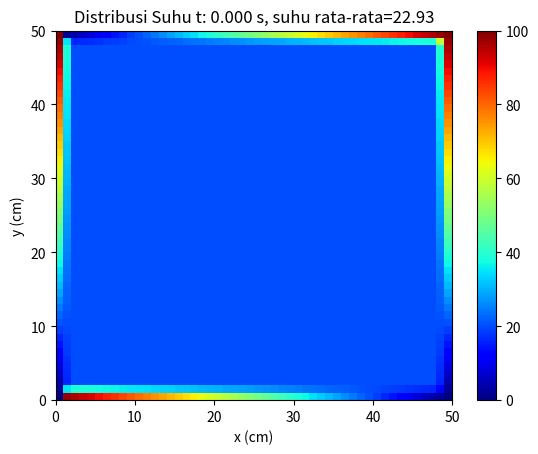

Here is the Python script that generated this plot:
import numpy as np
import matplotlib.pyplot as plt

a = 50
panjang = 0.5
waktu = 1
node = 50

dx = panjang / node
dy = panjang / node
dt = min(dx**2 / (4*a), dy**2 / (4 * a))

t_nodes = int(waktu / dt)
u = np.zeros((node, node)) + 20

#Kondisi batas
u[0, :] = np.linspace(100, 0, node)
u[-1, :] = np.linspace(0, 100, node)
u[:, 0] = np.linspace(0, 100, node)
u[:, -1] = np.linspace(0, 100, node)

#Visialisasu distribusi
fig, ax = plt.subplots()
ax.set_ylabel("y (cm)")
ax.set_xlabel("x (cm)")
pcm = ax.pcolormesh(u, cmap=plt.cm.jet, vmin=0, vmax =100)
plt.colorbar(pcm, ax=ax)

counter = 0
w = u.copy()

for i in range(1, node-1):
    for j in range(1, node-1):
        dd_ux = (w[i-1, j] - 2*w[i, j] + w[i+1, j]) / dx**2
        dd_uy = (w[i, j-1] - 2*w[i, j] + w[i, j+1]) / dx**2
        u[i, j] = dt * a * (dd_ux + dd_uy) + w[i,j]

t_mean = np.mean(u)
print(f"t: {counter:.3f} s, Suhu rata-rata: {t_mean:.2f} Celsius")

pcm.set_array(u)
ax.set_title(f"Distribusi Suhu t: {counter:.3f} s, suhu rata-rata={t_mean:.2f}")
plt.show()